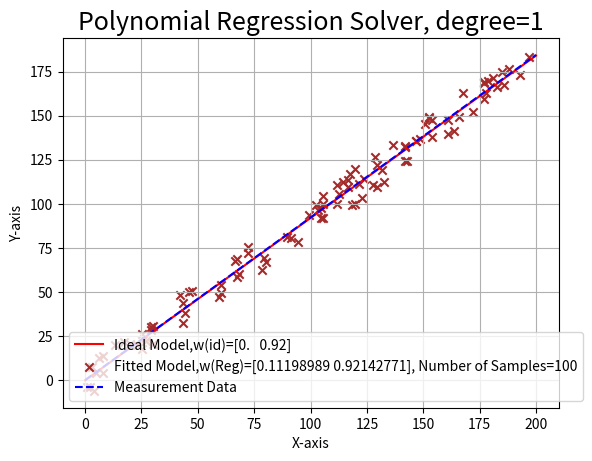

Generate this figure with matplotlib:
# -*- coding: utf-8 -*-
"""
Created on Mon Sep  9 17:39:05 2024

[redacted]
"""

import numpy as np 
import scipy
import matplotlib.pyplot as plt 

plt.close('all')

def linearRegression(xSample,yrand): 
    A,b= returnAbSystem(xSample,yrand)
    w= np.linalg.solve(A,b)
    
    return w[0],w[1]


def polynomialRegression(X,yrand):
   
    A,b= returnAbSystem(X,yrand)
    w= np.linalg.solve(A,b)
    
    return w

def returnAbSystem(X,yrand):
    
    A = X.T.dot(X)
    print(A)
    b= X.T.dot(yrand)

    return A,b

def createXMatrix(pDeg,xSample): 
    pDeg=pDeg+1
    nSample= len(xSample)
    ones=  np.ones(nSample)
    X=np.array(ones)
    for i in range(1,pDeg): 
        X= np.vstack((X,xSample**i))
    
    
    X= X.T
    
    return X 


maxN= 200
n= 200
nSample= 100

x= np.linspace(0,maxN,num=n)
xSample= np.random.choice(x,size=nSample)
rand= np.random.rand(nSample)*20-10


wRef= [0, 0.92]
wRef=np.array(wRef)
pDeg=len(wRef)-1  #degree of polynom

X= createXMatrix(pDeg,x)
XSample= createXMatrix(pDeg,xSample)

y= X.dot(wRef)
yrand= XSample.dot(wRef)+ rand

# Matrix Construction  

w= polynomialRegression(XSample,yrand)
 
yFitted= X.dot(w)


labelFitted= "Fitted Model,w(Reg)="+str(w)+", Number of Samples="+ str(nSample)
labelIdeal= "Ideal Model,w(id)="+str(wRef)


plt.figure("Polynomial Regression Solver")
plt.title("Polynomial Regression Solver, degree="+str(pDeg),fontsize=18)
plt.plot(x,y,color="red",label=labelIdeal)
plt.scatter(xSample,yrand,color="brown",marker="x", label="Measurement Data")
plt.plot(x,yFitted,color="blue",linestyle='dashed', label=labelFitted)
plt.grid(True)
plt.legend([labelIdeal,labelFitted,"Measurement Data"])
#plt.tight_layout()
plt.xlabel("X-axis")
plt.ylabel("Y-axis")




